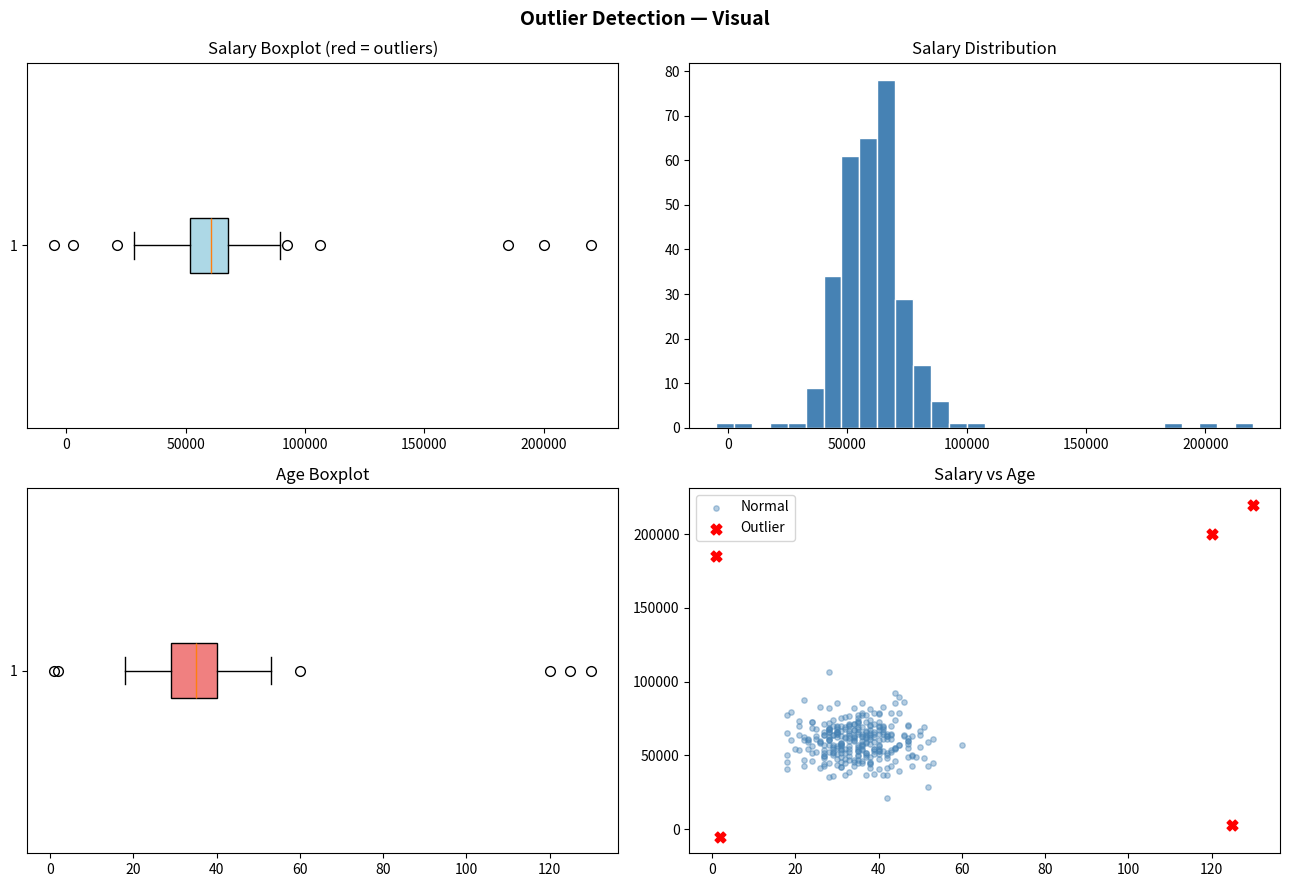

Python code for this plot: (Note: this script raises an exception after producing the figure.)
import pandas as pd
import numpy as np
import matplotlib.pyplot as plt
import seaborn as sns
from scipy import stats
np.random.seed(42)
print("Ready.")

n = 300
salary = np.random.normal(60000, 12000, n)
salary = np.append(salary, [200000, 220000, -5000, 185000, 3000])
age    = np.random.normal(35, 8, n).clip(18, 65)
age    = np.append(age, [120, 130, 2, 1, 125])
df = pd.DataFrame({'salary': salary.round(0), 'age': age.round(0).astype(int)})
print(f"Dataset: {len(df)} rows (includes injected outliers)")
print(df.describe())

fig, axes = plt.subplots(2, 2, figsize=(13, 9))
fig.suptitle('Outlier Detection — Visual', fontsize=14, fontweight='bold')

axes[0,0].boxplot(df['salary'], vert=False, patch_artist=True,
                  boxprops=dict(facecolor='lightblue'),
                  flierprops=dict(marker='o', color='red', markersize=7))
axes[0,0].set_title('Salary Boxplot (red = outliers)')

axes[0,1].hist(df['salary'], bins=30, color='steelblue', edgecolor='white')
axes[0,1].set_title('Salary Distribution')

axes[1,0].boxplot(df['age'], vert=False, patch_artist=True,
                  boxprops=dict(facecolor='lightcoral'),
                  flierprops=dict(marker='o', color='red', markersize=7))
axes[1,0].set_title('Age Boxplot')

normal = (df['salary']>0)&(df['salary']<150000)&(df['age']<80)
axes[1,1].scatter(df[normal]['age'],   df[normal]['salary'],   color='steelblue', alpha=0.4, s=15, label='Normal')
axes[1,1].scatter(df[~normal]['age'],  df[~normal]['salary'],  color='red',       s=60, marker='X', label='Outlier')
axes[1,1].set_title('Salary vs Age')
axes[1,1].legend()

plt.tight_layout()
plt.savefig('/home/<user>/data_analysis_portfolio/notebooks/05_outlier_visual.png', dpi=100)
plt.show()

def detect_iqr(series, mult=1.5):
    Q1, Q3 = series.quantile(0.25), series.quantile(0.75)
    IQR    = Q3 - Q1
    low, high = Q1 - mult*IQR, Q3 + mult*IQR
    return (series < low) | (series > high), low, high

sal_mask, s_low, s_high = detect_iqr(df['salary'])
age_mask, a_low, a_high = detect_iqr(df['age'])

print(f"IQR Salary — range: [{s_low:,.0f}, {s_high:,.0f}] | outliers: {sal_mask.sum()}")
print(f"  Outlier values: {sorted(df[sal_mask]['salary'].tolist())}")
print(f"IQR Age    — range: [{a_low:.1f}, {a_high:.1f}] | outliers: {age_mask.sum()}")
print(f"  Outlier values: {sorted(df[age_mask]['age'].tolist())}")

def detect_zscore(series, threshold=3.0):
    z = np.abs(stats.zscore(series))
    return z > threshold, z

sal_z_mask, sal_z = detect_zscore(df['salary'])
age_z_mask, age_z = detect_zscore(df['age'])
print(f"Z-Score (threshold=3) — Salary outliers: {sal_z_mask.sum()}")
print(f"Z-Score (threshold=3) — Age outliers:    {age_z_mask.sum()}")
top = df.copy()
top['z_salary'] = sal_z.round(2)
print("\nTop salary outliers by z-score:")
print(top.nlargest(5,'z_salary')[['salary','z_salary']])

def modified_z(series, threshold=3.5):
    median = series.median()
    mad    = np.median(np.abs(series - median))
    mz     = 0.6745 * (series - median) / (mad + 1e-10)
    return np.abs(mz) > threshold, mz

sal_mz_mask, _ = modified_z(df['salary'])
print(f"Modified Z-Score — Salary outliers: {sal_mz_mask.sum()}")

comp = pd.DataFrame({'salary':df['salary'], 'IQR':sal_mask, 'Z-Score':sal_z_mask, 'Mod-Z':sal_mz_mask})
print("\nOutliers flagged by each method:")
print(comp[comp.iloc[:,1:].any(axis=1)].head(8))

# REMOVE
df_rem = df[~sal_mask & ~age_mask].copy()
print(f"Remove: {len(df)} → {len(df_rem)} rows")

# CAP (Winsorization)
df_cap = df.copy()
df_cap['salary'] = df_cap['salary'].clip(lower=s_low, upper=s_high)
df_cap['age']    = df_cap['age'].clip(lower=a_low,   upper=a_high)
print(f"Capped salary max: {df_cap['salary'].max():,.0f}")

# LOG TRANSFORM
df_log = df[df['salary']>0].copy()
df_log['salary_log'] = np.log1p(df_log['salary'])
print(f"Skew: original={df['salary'].skew():.2f} → log={df_log['salary_log'].skew():.2f}")

fig, axes = plt.subplots(1, 3, figsize=(14, 4))
fig.suptitle('Salary: Original vs Capped vs Log', fontsize=12, fontweight='bold')
axes[0].hist(df['salary'],          bins=25, color='salmon',          edgecolor='white')
axes[0].set_title(f'Original  (skew={df["salary"].skew():.2f})')
axes[1].hist(df_cap['salary'],      bins=25, color='steelblue',        edgecolor='white')
axes[1].set_title(f'Capped    (skew={df_cap["salary"].skew():.2f})')
axes[2].hist(df_log['salary_log'],  bins=25, color='mediumseagreen',   edgecolor='white')
axes[2].set_title(f'Log       (skew={df_log["salary_log"].skew():.2f})')
plt.tight_layout()
plt.savefig('/home/<user>/data_analysis_portfolio/notebooks/05_treatment.png', dpi=100)
plt.show()